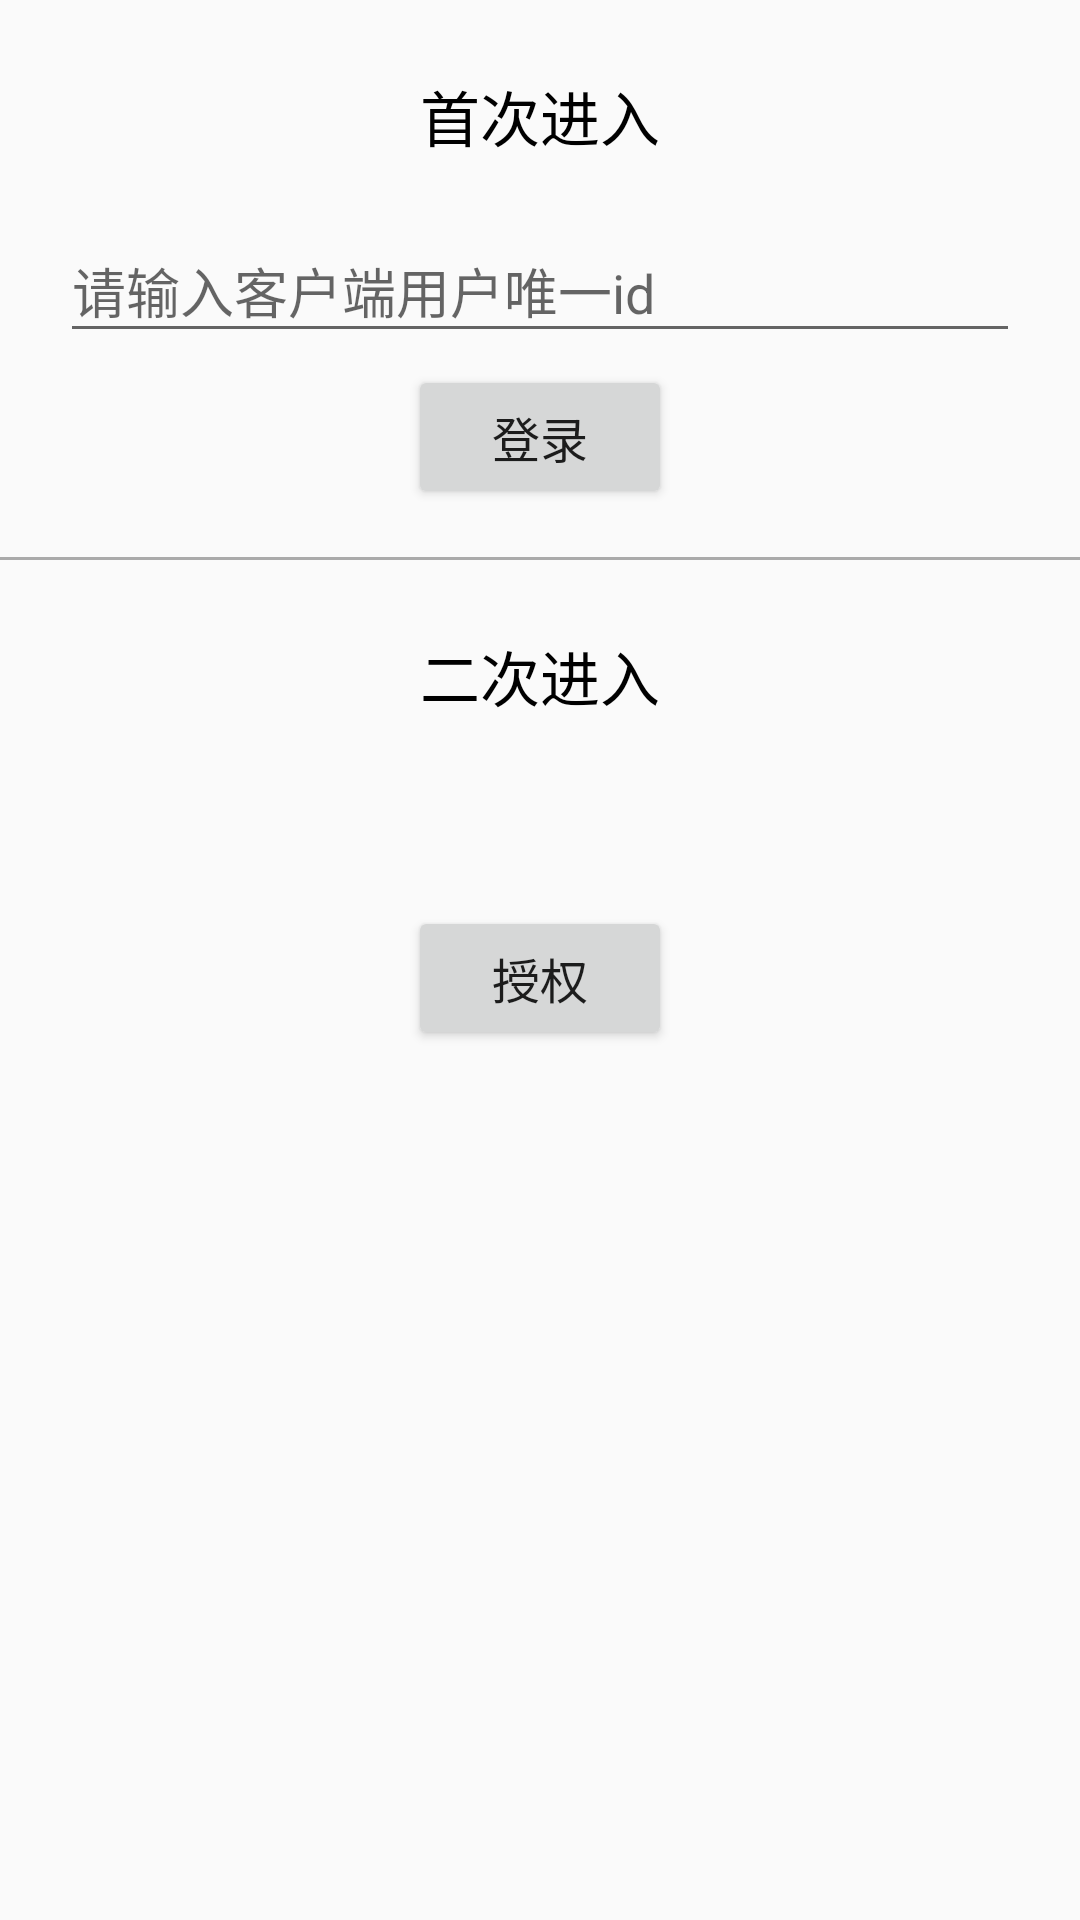

Write the Android layout XML for this screen, with the resource values it uses.
<!-- AndroidManifest.xml: application theme AppTheme -->
<!-- res/layout/activity_login.xml -->
<?xml version="1.0" encoding="utf-8"?>
<LinearLayout
    xmlns:android="http://schemas.android.com/apk/res/android"
    xmlns:tools="http://schemas.android.com/tools"
    android:layout_width="match_parent"
    android:layout_height="match_parent"
    android:gravity="center_horizontal"
    android:orientation="vertical"
    tools:context="net.easyconn.sdk.talkie.demo.LoginActivity">

    <LinearLayout
        android:layout_width="match_parent"
        android:layout_height="wrap_content"
        android:gravity="center"
        android:orientation="vertical"
        android:padding="16dp">

        <TextView
            android:layout_width="wrap_content"
            android:layout_height="wrap_content"
            android:layout_gravity="center"
            android:padding="8dp"
            android:text="首次进入"
            android:textColor="@android:color/black"
            android:textSize="20sp"/>

        <android.support.design.widget.TextInputLayout
            android:id="@+id/input_edit_text"
            android:layout_width="match_parent"
            android:padding="4dp"
            android:layout_height="wrap_content">

            <EditText
                android:id="@+id/ed_login"
                android:layout_width="match_parent"
                android:layout_height="wrap_content"
                android:hint="请输入客户端用户唯一id"
                android:imeOptions="flagNoExtractUi"/>

        </android.support.design.widget.TextInputLayout>

        <Button
            android:id="@+id/btn_login"
            android:layout_width="wrap_content"
            android:layout_height="wrap_content"
            android:text="登录"
            android:textSize="16sp"/>

    </LinearLayout>

    <View
        android:layout_width="match_parent"
        android:layout_height="1dp"
        android:background="@android:color/darker_gray"/>

    <LinearLayout
        android:layout_width="match_parent"
        android:layout_height="wrap_content"
        android:orientation="vertical"
        android:padding="16dp">

        <TextView
            android:layout_width="wrap_content"
            android:layout_height="wrap_content"
            android:layout_gravity="center"
            android:padding="8dp"
            android:text="二次进入"
            android:textColor="@android:color/black"
            android:textSize="20sp"/>

        <TextView
            android:id="@+id/tv_open_id"
            android:layout_width="wrap_content"
            android:layout_height="wrap_content"
            android:padding="4dp"
            android:textColor="@android:color/black"
            android:textSize="14sp"/>

        <TextView
            android:id="@+id/tv_token"
            android:layout_width="wrap_content"
            android:layout_height="wrap_content"
            android:padding="4dp"
            android:textColor="@android:color/black"
            android:textSize="14sp"/>

        <Button
            android:id="@+id/btn_oauth"
            android:layout_width="wrap_content"
            android:layout_height="wrap_content"
            android:layout_gravity="center"
            android:text="授权"
            android:textSize="16sp"/>

    </LinearLayout>

</LinearLayout>
<!-- resources referenced by this layout -->
<resources>
  <style name="AppTheme" parent="Theme.AppCompat.Light.NoActionBar">
          
          <item name="colorPrimary">@color/colorPrimary</item>
          <item name="colorPrimaryDark">@color/colorPrimaryDark</item>
          <item name="colorAccent">@color/colorAccent</item>
      </style>
  <!-- not gathered from this repository: default colours our renderer supplied (Android Studio template values) -->
  <color name="colorPrimary">#FF6200EE</color>
  <color name="colorPrimaryDark">#FF3700B3</color>
  <color name="colorAccent">#FF03DAC5</color>
</resources>
